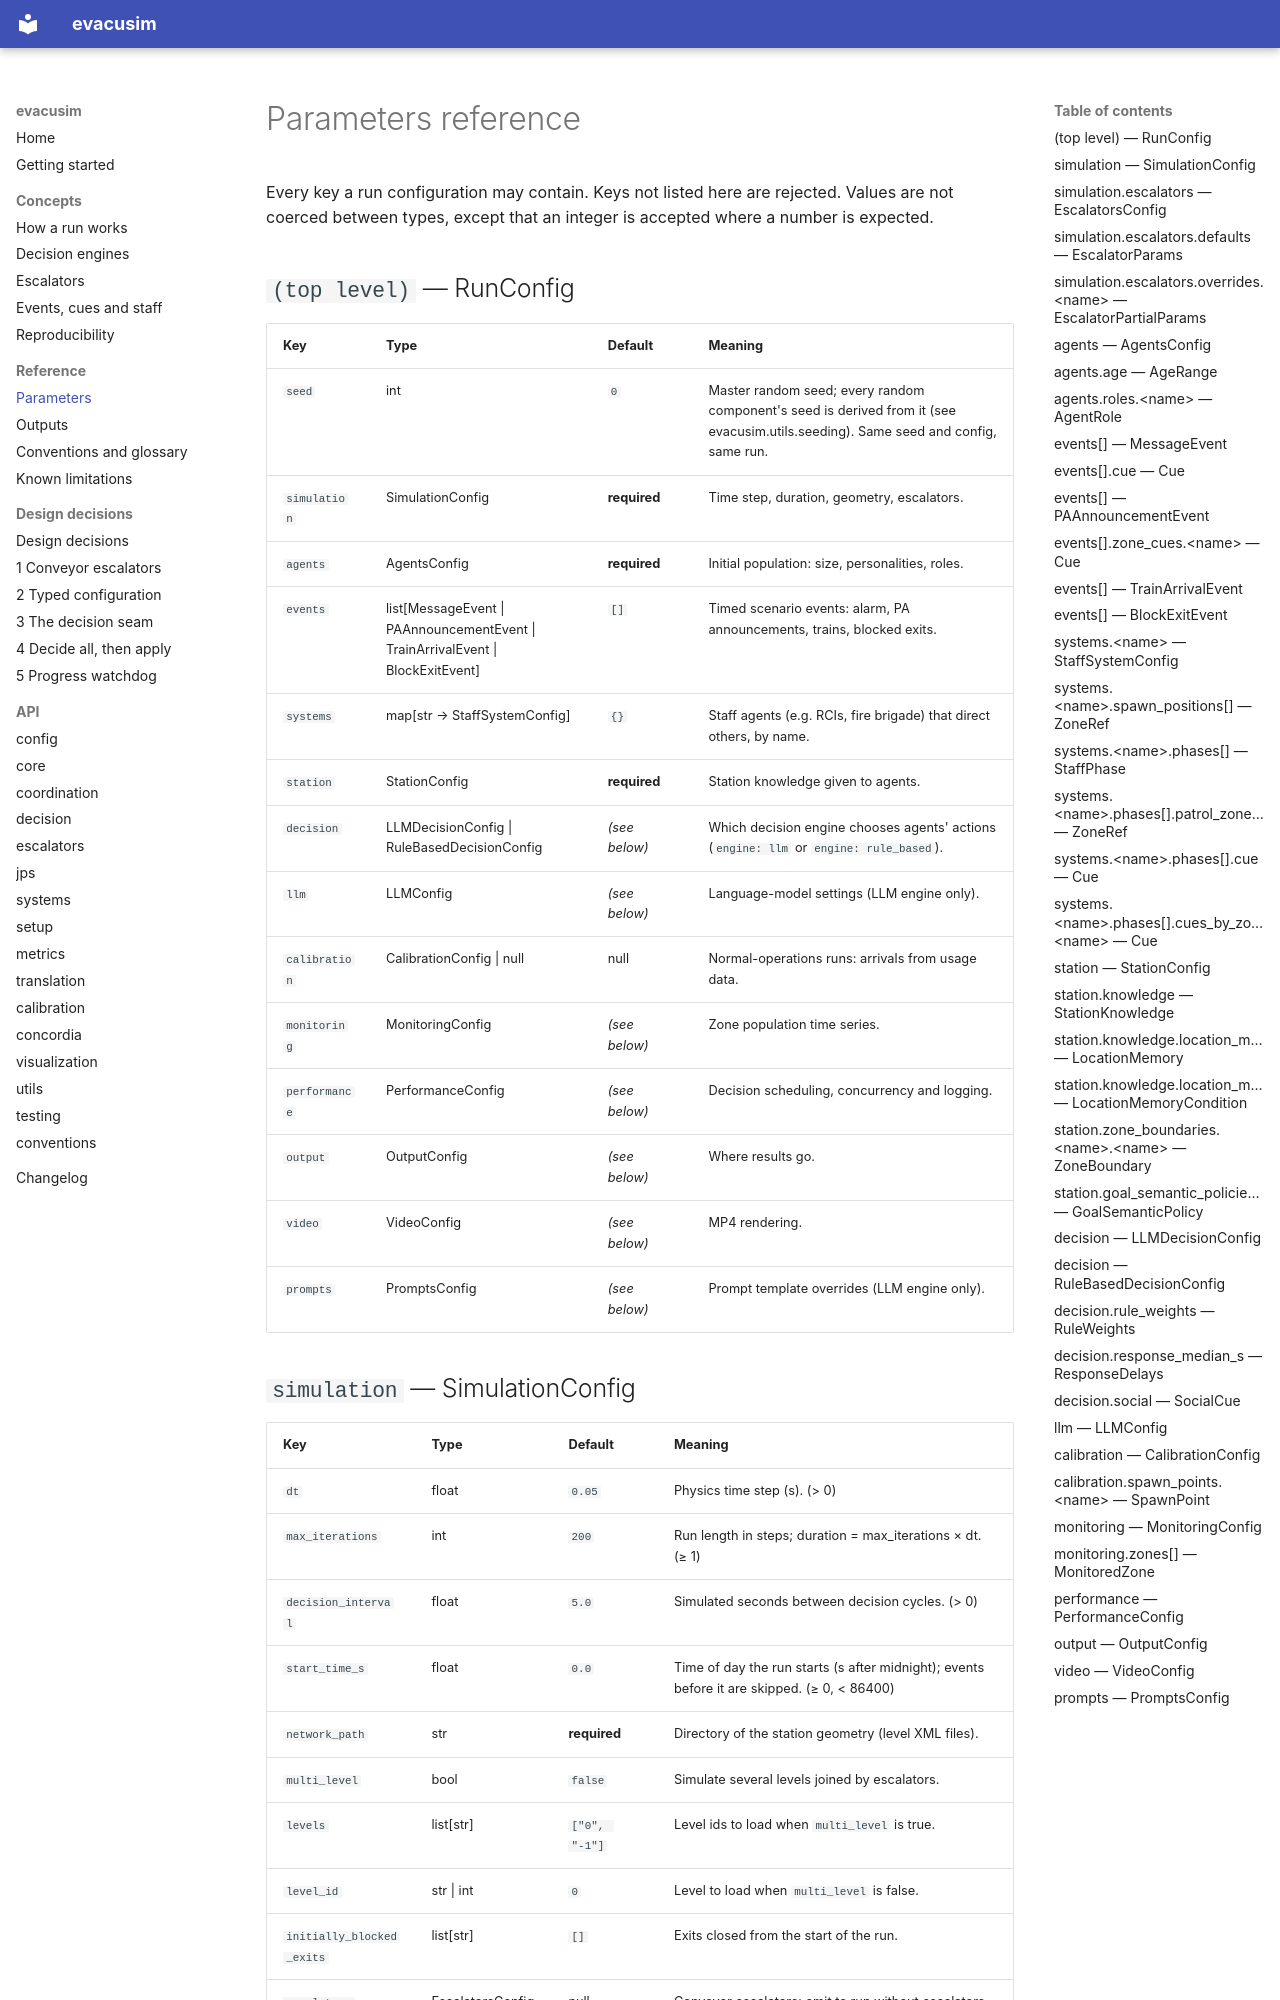

repository: MJones235/llm-evacuation-sim · page: parameters/index.html · generator: mkdocs

# Parameters reference

<!-- Generated by `python -m evacusim.config.reference`; do not edit by hand. -->

Every key a run configuration may contain. Keys not listed here are rejected.
Values are not coerced between types, except that an integer is accepted
where a number is expected.


## `(top level)` — RunConfig

| Key | Type | Default | Meaning |
|---|---|---|---|
| `seed` | int | `0` | Master random seed; every random component's seed is derived from it (see evacusim.utils.seeding). Same seed and config, same run. |
| `simulation` | SimulationConfig | **required** | Time step, duration, geometry, escalators. |
| `agents` | AgentsConfig | **required** | Initial population: size, personalities, roles. |
| `events` | list[MessageEvent \| PAAnnouncementEvent \| TrainArrivalEvent \| BlockExitEvent] | `[]` | Timed scenario events: alarm, PA announcements, trains, blocked exits. |
| `systems` | map[str → StaffSystemConfig] | `{}` | Staff agents (e.g. RCIs, fire brigade) that direct others, by name. |
| `station` | StationConfig | **required** | Station knowledge given to agents. |
| `decision` | LLMDecisionConfig \| RuleBasedDecisionConfig | *(see below)* | Which decision engine chooses agents' actions (``engine: llm`` or ``engine: rule_based``). |
| `llm` | LLMConfig | *(see below)* | Language-model settings (LLM engine only). |
| `calibration` | CalibrationConfig \| null | null | Normal-operations runs: arrivals from usage data. |
| `monitoring` | MonitoringConfig | *(see below)* | Zone population time series. |
| `performance` | PerformanceConfig | *(see below)* | Decision scheduling, concurrency and logging. |
| `output` | OutputConfig | *(see below)* | Where results go. |
| `video` | VideoConfig | *(see below)* | MP4 rendering. |
| `prompts` | PromptsConfig | *(see below)* | Prompt template overrides (LLM engine only). |
